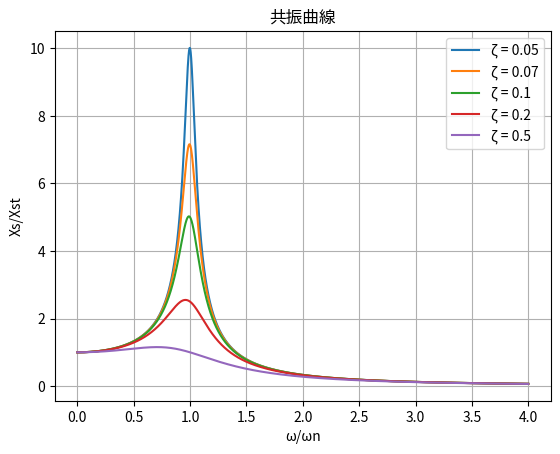

This chart was generated by the following Python code:
import matplotlib.pyplot as plt

def forced_oscillation(g):  # 引数は減衰比
    x = []  # プロット用データ(x軸)
    y = []  # プロット用データ(y軸)
    for t in range(0, 40000):  # プロットデータ作成
        t *= 0.01
        w = t
        Xs = 1 / ((wn ** 2 - w ** 2) ** 2 + (2 * g * wn * w) ** 2) ** 0.5  # 振幅
        XsXst = Xs * wn ** 2  # 振幅倍率
        x.append(w / wn)  # x軸データの追加
        y.append(XsXst)  # y軸データの追加
    plt.plot(x, y, label="ζ = "+str(g))  # プロットする


m = 50  # 質量
k = 500000  # ばね定数
c = 100  # ダンパ
wn = (k / m)**0.5  # 固有振動数

forced_oscillation(0.05)  # 減衰比0.05の時のプロット作成
forced_oscillation(0.07)  # 減衰比0.07の時のプロット作成
forced_oscillation(0.1)  # 減衰比0.1の時のプロット作成
forced_oscillation(0.2)  # 減衰比0.2の時のプロット作成
forced_oscillation(0.5)  # 減衰比0.5の時のプロット作成

plt.legend()  # 凡例表示
plt.title("共振曲線")  # タイトル
plt.xlabel("ω/ωn")  # x軸タイトル
plt.ylabel("Xs/Xst")  # y軸タイトル
plt.grid()  # グリッド線表示
plt.savefig("共振曲線.png")  # 保存する
plt.show()  # プロット表示
